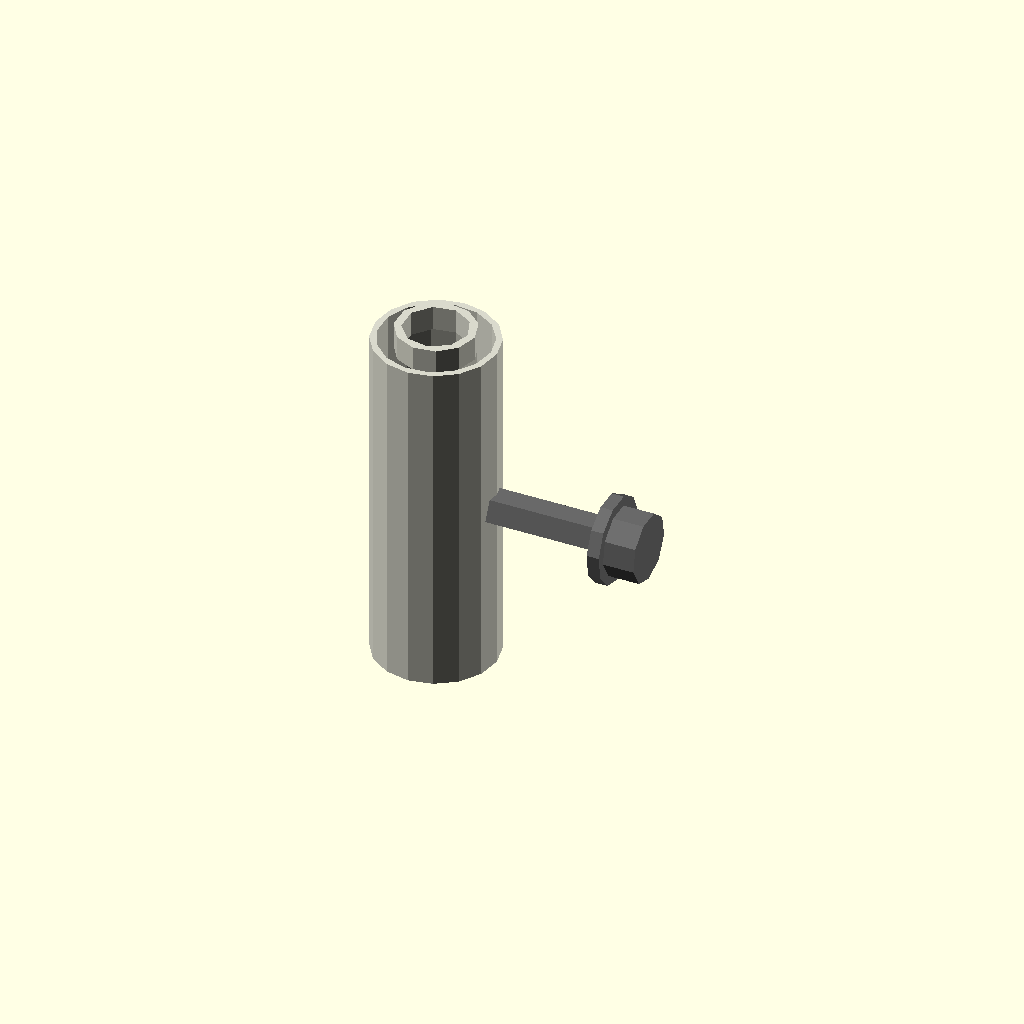
Cell 1 — every parameter at its default value.
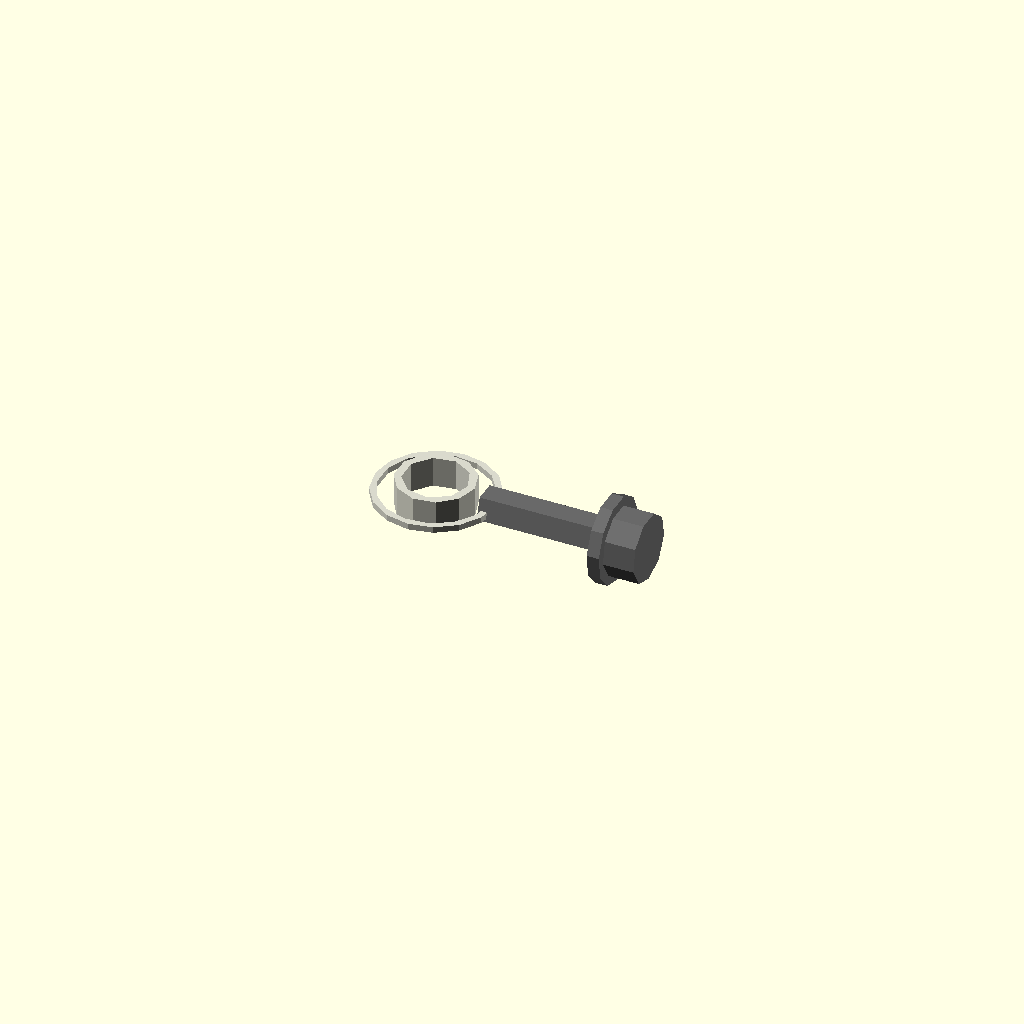
Cell 2 — length_mm set to 0.5, the other parameters unchanged.
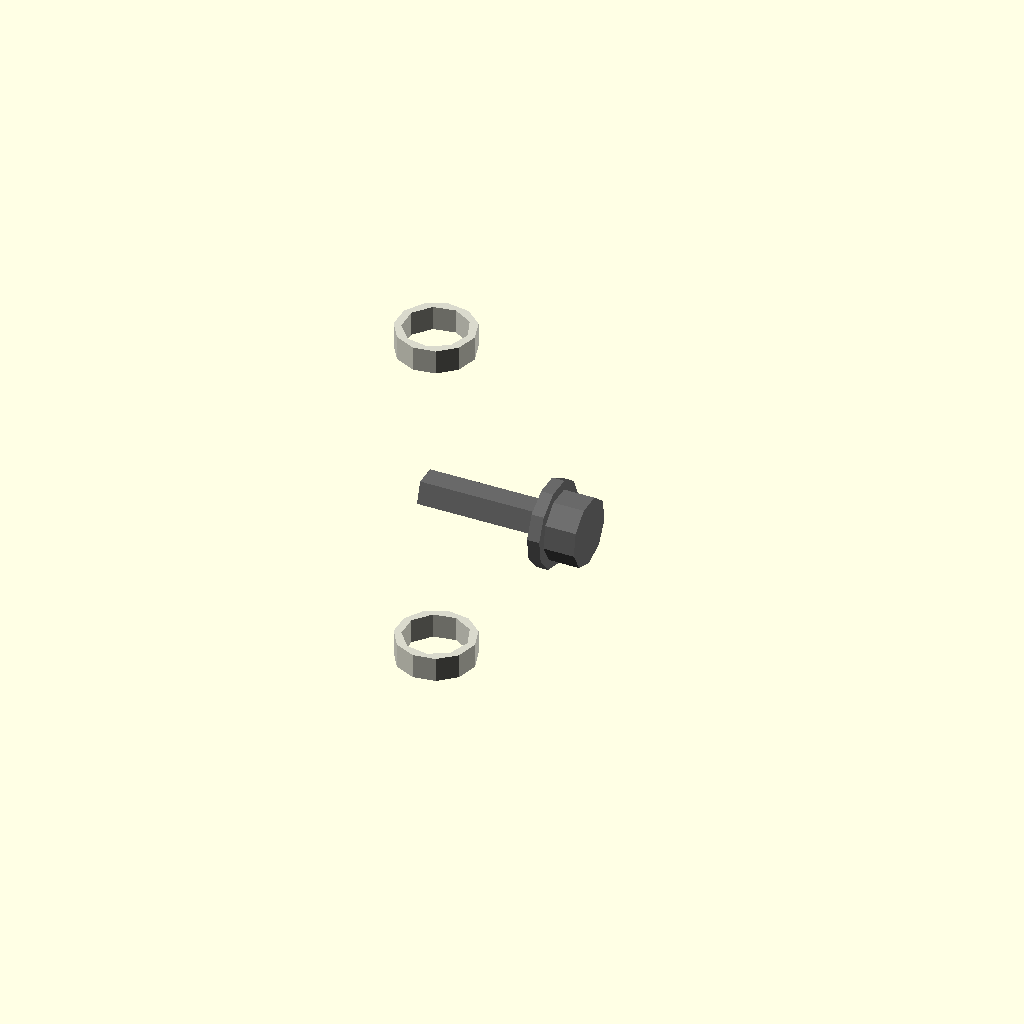
Cell 3: outer_radius_mm = 0.1 (everything else at default).
All cells are drawn from one camera (rotation 55°, 0°, 25°, orthographic, colour scheme Cornfield), so only the parameter changes between them.
Source of the model, results/nopscadlib/ablations/no_verification/scad/linear_bearing__LM5LUU.scad:
// Parameters
bore_diameter_mm = 5; //[2.5:10:0.1]
outer_diameter_mm = 10; //[5:20:0.1]
length_mm = 28; //[14:56:0.5]
outer_radius_mm = 5; //[2.5:10:0.1]
inner_radius_mm = 2.5; //[1.25:5:0.1]
casing_wall_thickness_mm = 0.5; //[0.25:2:0.05]
seal_clearance_mm = 0.1; //[0.05:0.5:0.01]
seal_length_mm = 2; //[1:6:0.25]
seal_radial_thickness_mm = 0.6; //[0.2:2:0.05]
overlap_mm = 1; //[0.5:2:0.1]
screw_shank_diameter_mm = 3; //[2:6:0.1]
screw_length_mm = 12; //[6:30:0.5]
screw_head_diameter_mm = 5.5; //[3:10:0.1]
screw_head_height_mm = 2.5; //[1:6:0.1]
washer_outer_diameter_mm = 7; //[4:14:0.1]
washer_thickness_mm = 1; //[0.5:3:0.1]

// Linear Bearing - complete geometry
module linear_bearing() {
  color([0.85, 0.85, 0.8]) {
    // Outer casing
    difference() {
      cylinder(r=outer_radius_mm, h=length_mm, center=true);
      cylinder(r=outer_radius_mm - casing_wall_thickness_mm, h=length_mm + 2*overlap_mm, center=true);
      cylinder(r=inner_radius_mm, h=length_mm + 2*overlap_mm, center=true);
    }
    // End seals
    for (z = [-1, 1]) {
      translate([0, 0, z * (length_mm/2 - seal_length_mm/2 + overlap_mm)]) {
        difference() {
          cylinder(r=inner_radius_mm + seal_clearance_mm + seal_radial_thickness_mm, h=seal_length_mm, center=true);
          cylinder(r=inner_radius_mm + seal_clearance_mm, h=seal_length_mm + 2*overlap_mm, center=true);
        }
      }
    }
  }
}

// Screw and Washer - complete geometry
module screw_and_washer() {
  color("DimGray") {
    // Screw shank
    cylinder(r=screw_shank_diameter_mm/2, h=screw_length_mm, center=true);
    // Screw head
    translate([0, 0, screw_length_mm/2 + screw_head_height_mm/2 - overlap_mm])
      cylinder(r=screw_head_diameter_mm/2, h=screw_head_height_mm, center=true);
    // Washer
    translate([0, 0, screw_length_mm/2 - washer_thickness_mm/2 - overlap_mm]) {
      difference() {
        cylinder(r=washer_outer_diameter_mm/2, h=washer_thickness_mm, center=true);
        cylinder(r=screw_shank_diameter_mm/2 + seal_clearance_mm, h=washer_thickness_mm + 2*overlap_mm, center=true);
      }
    }
  }
}

// Assembly
module assembly() {
  linear_bearing();
  translate([outer_radius_mm + screw_length_mm/2 - overlap_mm, 0, 0])
    rotate([0, 90, 0]) screw_and_washer();
}

assembly();
Customizer parameters (derived from the source; name, type, default, range or options):
bore_diameter_mm: number, default 5, range 0.1 to 2.5, step 10
outer_diameter_mm: number, default 10, range 0.1 to 5, step 20
length_mm: number, default 28, range 0.5 to 14, step 56
outer_radius_mm: number, default 5, range 0.1 to 2.5, step 10
inner_radius_mm: number, default 2.5, range 0.1 to 1.25, step 5
casing_wall_thickness_mm: number, default 0.5, range 0.05 to 0.25, step 2
seal_clearance_mm: number, default 0.1, range 0.01 to 0.05, step 0.5
seal_length_mm: number, default 2, range 0.25 to 1, step 6
seal_radial_thickness_mm: number, default 0.6, range 0.05 to 0.2, step 2
overlap_mm: number, default 1, range 0.1 to 0.5, step 2
screw_shank_diameter_mm: number, default 3, range 0.1 to 2, step 6
screw_length_mm: number, default 12, range 0.5 to 6, step 30
screw_head_diameter_mm: number, default 5.5, range 0.1 to 3, step 10
screw_head_height_mm: number, default 2.5, range 0.1 to 1, step 6
washer_outer_diameter_mm: number, default 7, range 0.1 to 4, step 14
washer_thickness_mm: number, default 1, range 0.1 to 0.5, step 3
